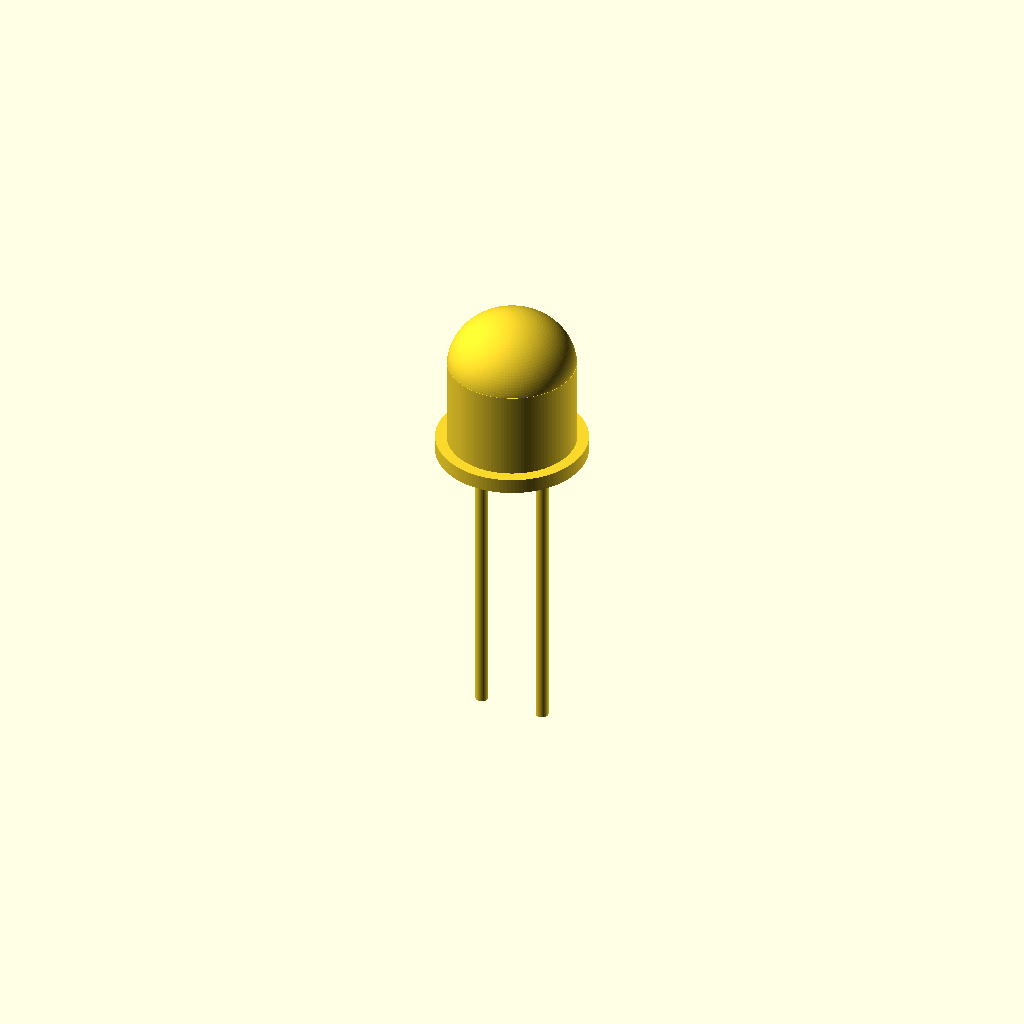
Cell 1: rendered with the file's own defaults.
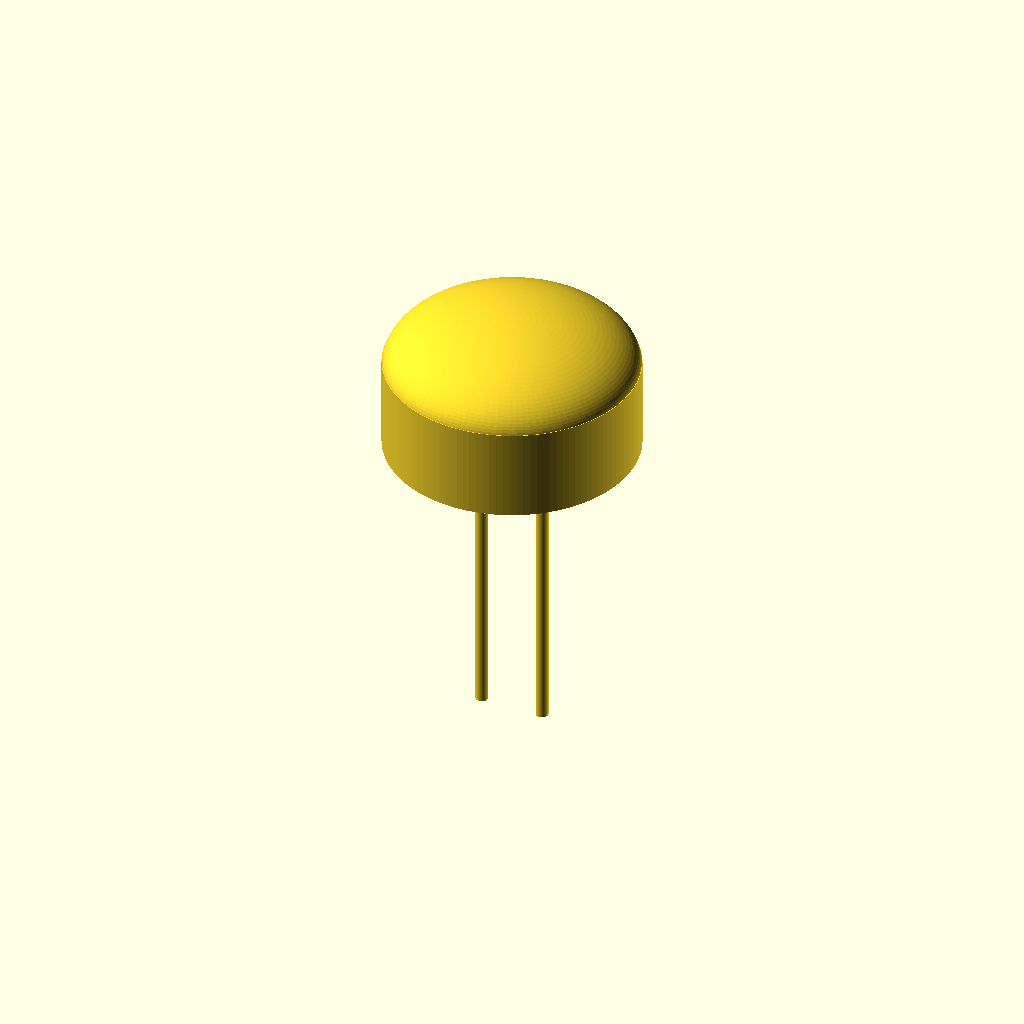
Cell 2: led_d = 10 (everything else at default).
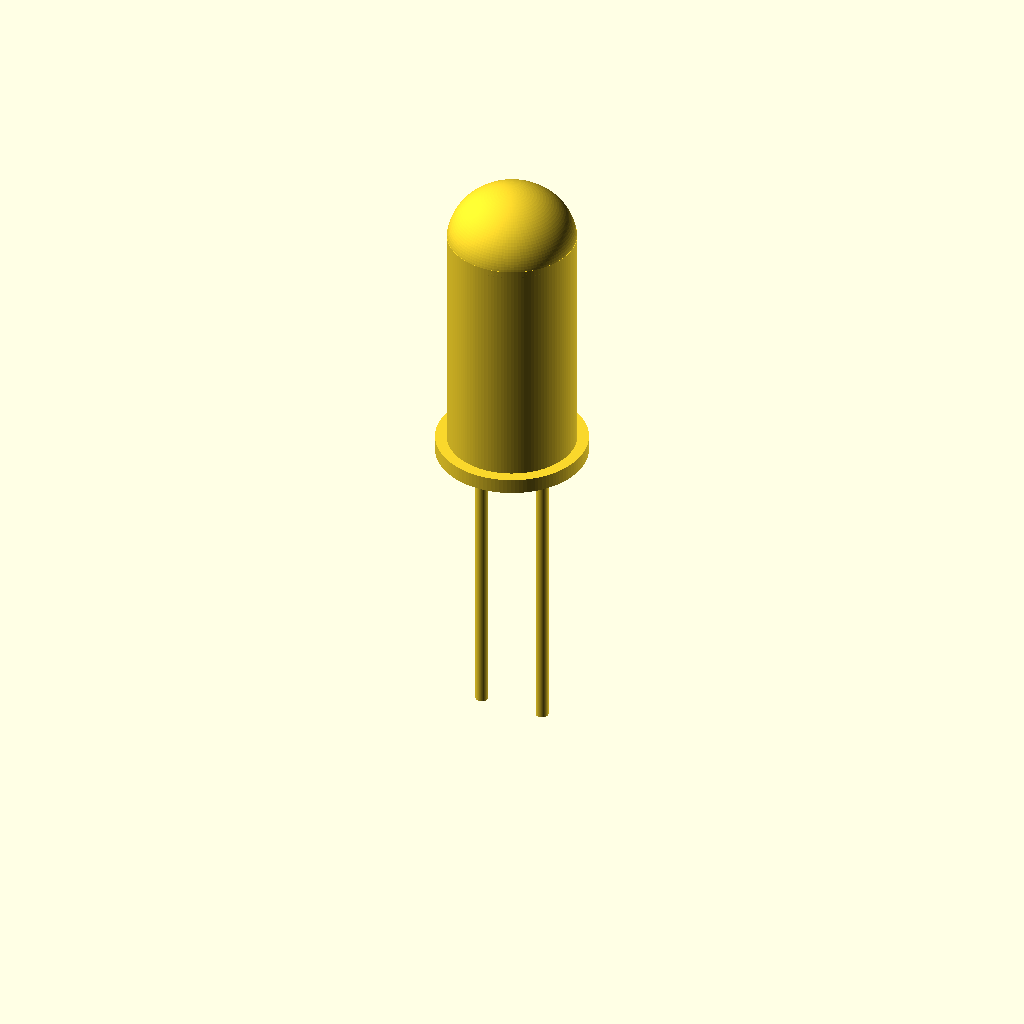
Cell 3: body_h = 11.8 (everything else at default).
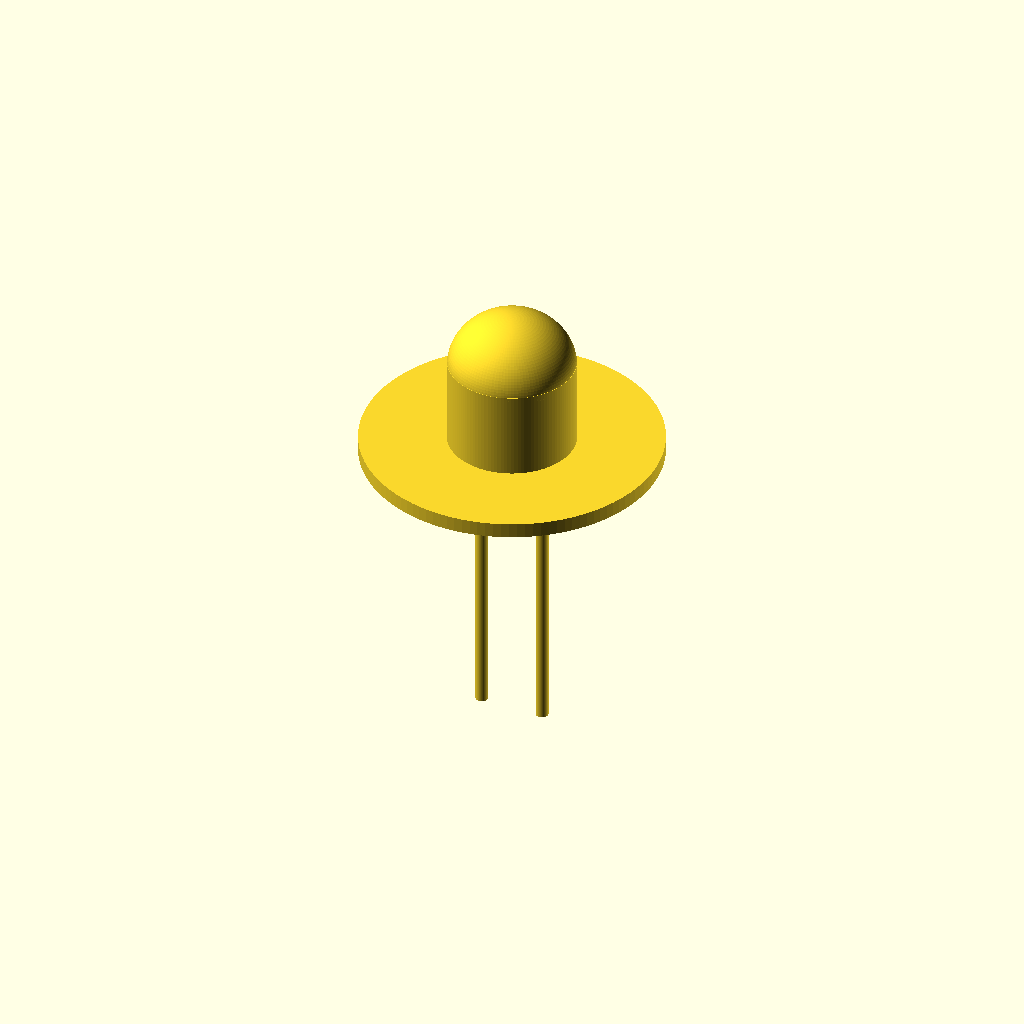
Cell 4 — flange_d set to 11.8, the other parameters unchanged.
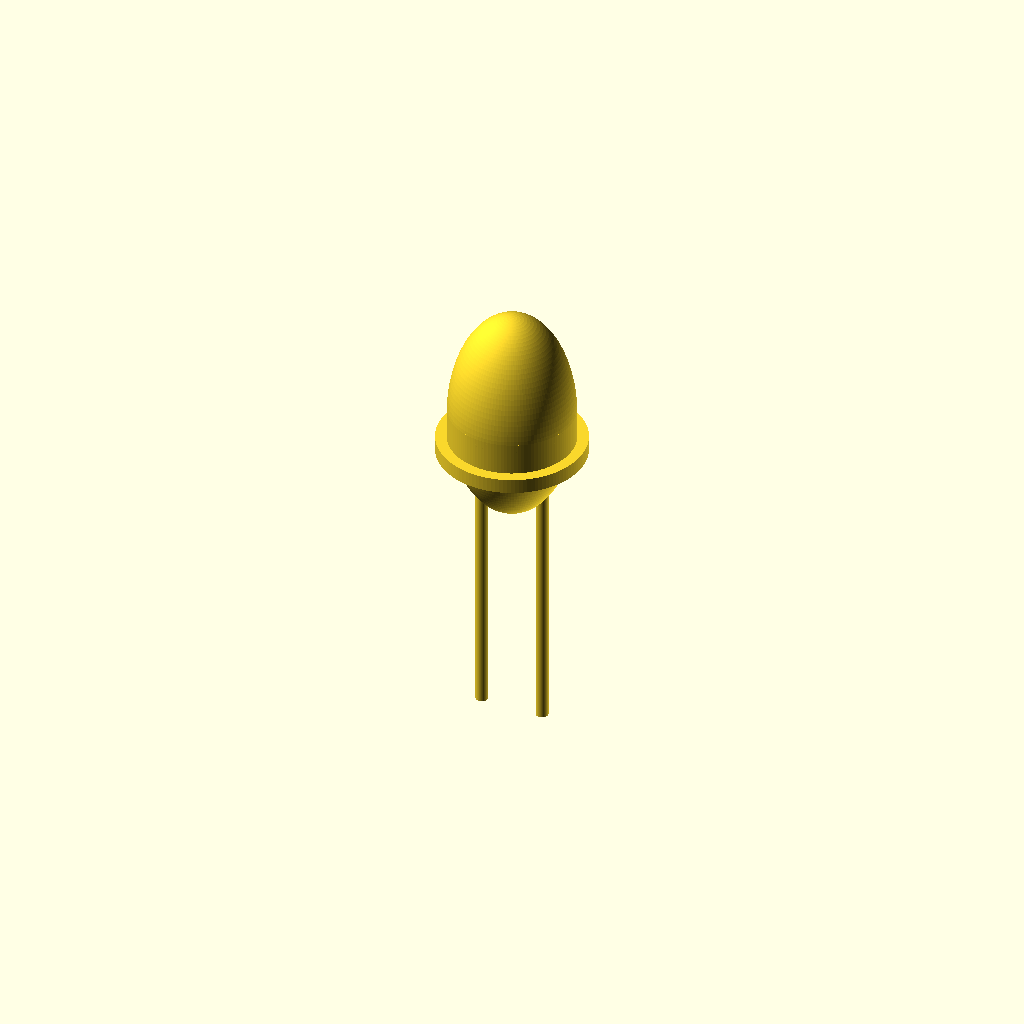
Cell 5: the same model with dome_h = 4.4.
All cells are drawn from one camera (rotation 55°, 0°, 25°, orthographic, colour scheme Cornfield), so only the parameter changes between them.
The OpenSCAD source (results/nopscadlib/ablations/no_json_ir/scad/led__LED5mm.scad):
$fn = 120;

// 5.0mm THT LED, 5.9mm body height (cyl + dome), connected solid
led_d = 5.0;
body_h = 5.9;

flange_d = 5.9;
flange_h = 0.6;

dome_h = 2.2;                 // part of body_h
cyl_h  = body_h - dome_h;     // remaining height for cylindrical section

lead_d = 0.5;
lead_pitch = 2.54;
lead_len = 12;

overlap = 0.2;

module led_body() {
    // Cylindrical base + domed lens (hemisphere-like via scaled sphere)
    union() {
        // cylindrical section
        cylinder(h = cyl_h, d = led_d);

        // dome: scaled sphere to match diameter and dome height
        translate([0, 0, cyl_h - overlap])
            scale([led_d/2, led_d/2, dome_h])
                sphere(r = 1);
    }
}

module rim_flange() {
    // Flange sits at the bottom of the body and overlaps slightly into it
    translate([0, 0, -flange_h + overlap])
        cylinder(h = flange_h, d = flange_d);
}

module leads() {
    // Leads start slightly inside the flange to ensure connectivity
    for (x = [-lead_pitch/2, lead_pitch/2]) {
        translate([x, 0, -flange_h - lead_len + overlap])
            cylinder(h = lead_len + flange_h, d = lead_d);
    }
}

module led() {
    union() {
        rim_flange();
        led_body();
        leads();
    }
}

led();
Customizer parameters (derived from the source; name, type, default, range or options):
led_d: number, default 5
body_h: number, default 5.9
flange_d: number, default 5.9
flange_h: number, default 0.6
dome_h: number, default 2.2
lead_d: number, default 0.5
lead_pitch: number, default 2.54
lead_len: number, default 12
overlap: number, default 0.2
